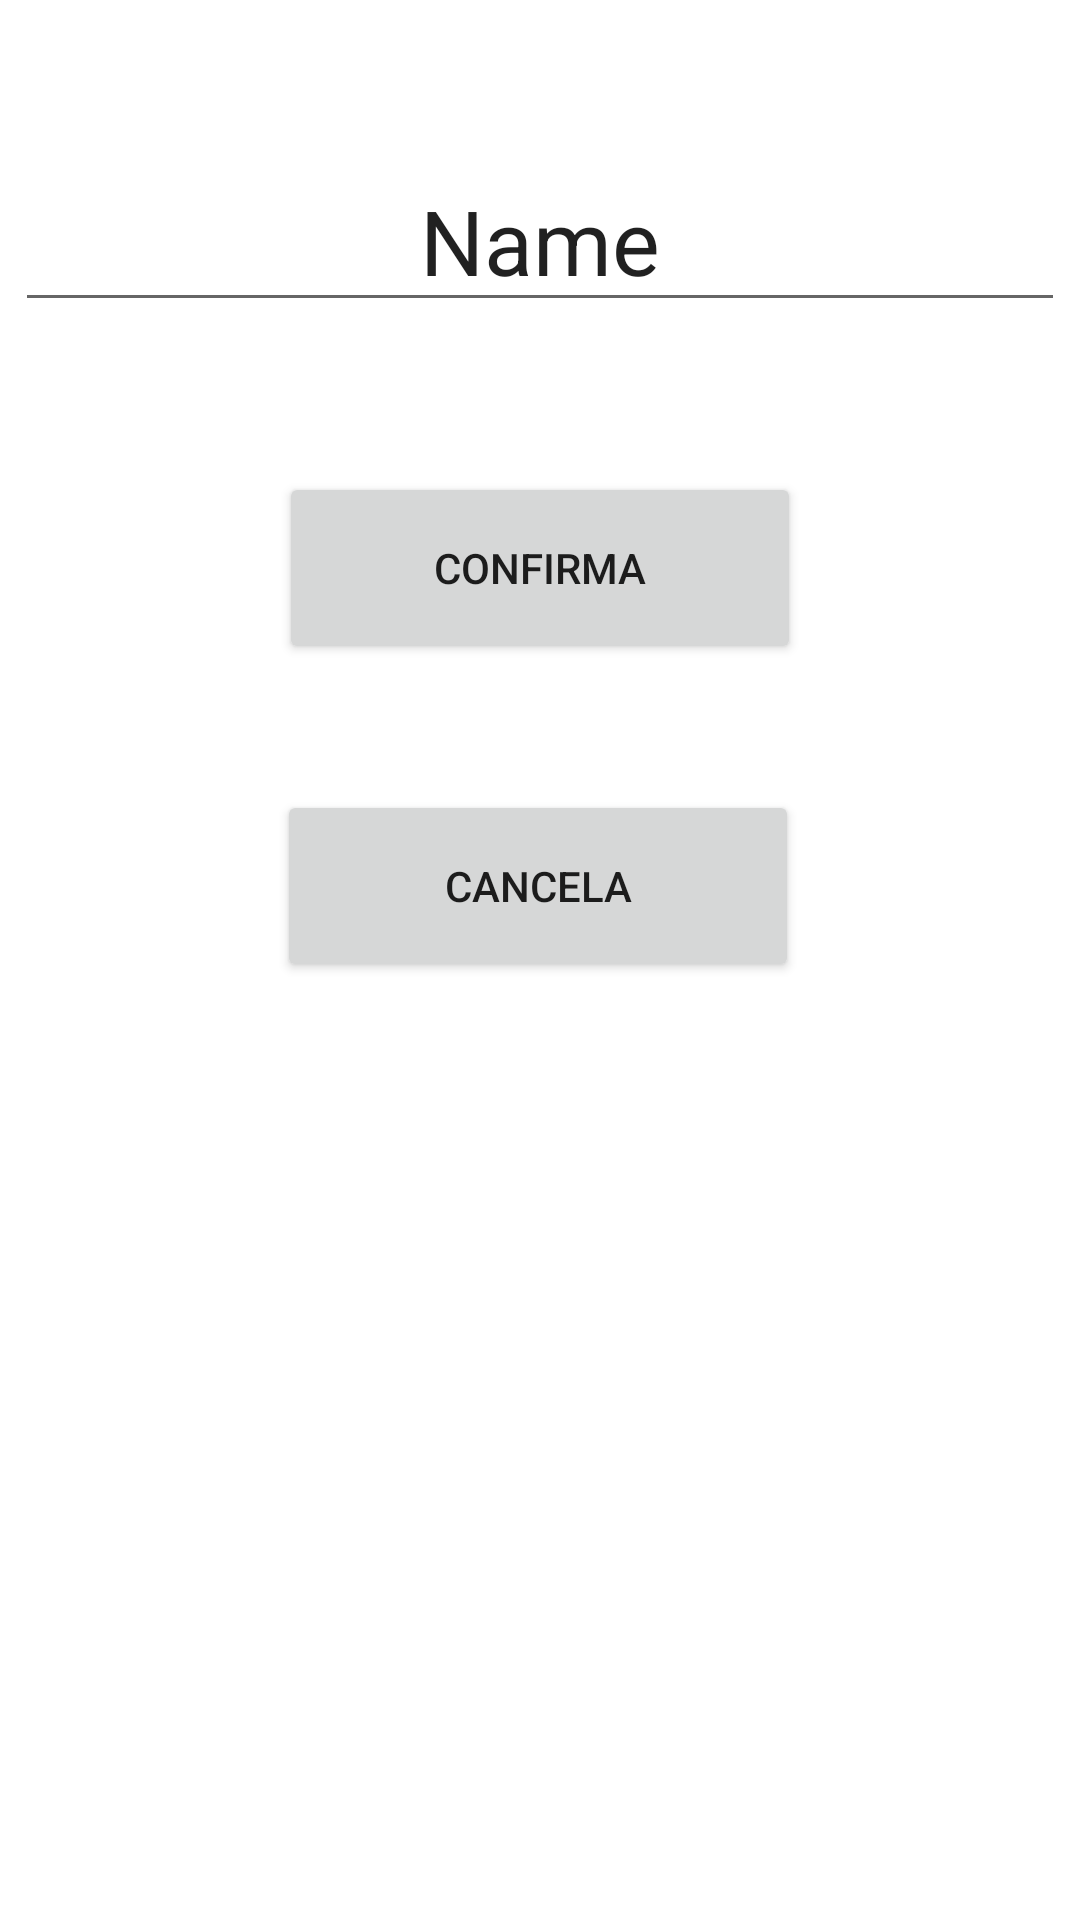

Here is an Android app screen rendered from its layout file. Give the layout XML and the strings, colors and styles it references.
<!-- AndroidManifest.xml: application theme Theme.TrocaDados -->
<!-- res/layout/activity_outra.xml -->
<?xml version="1.0" encoding="utf-8"?>
<androidx.constraintlayout.widget.ConstraintLayout xmlns:android="http://schemas.android.com/apk/res/android"
    xmlns:app="http://schemas.android.com/apk/res-auto"
    xmlns:tools="http://schemas.android.com/tools"
    android:layout_width="match_parent"
    android:layout_height="match_parent"
    tools:context=".OutraActivity">

    <EditText
        android:id="@+id/editText"
        android:layout_width="wrap_content"
        android:layout_height="wrap_content"
        android:layout_marginTop="50dp"
        android:ems="10"
        android:gravity="center_horizontal"
        android:inputType="textPersonName"
        android:text="Name"
        android:textSize="30dp"
        app:layout_constraintEnd_toEndOf="parent"
        app:layout_constraintStart_toStartOf="parent"
        app:layout_constraintTop_toTopOf="parent" />

    <Button
        android:id="@+id/btnConfirma"
        android:layout_width="174dp"
        android:layout_height="64dp"
        android:layout_marginTop="50dp"
        android:onClick="confirmar"
        android:text="Confirma"
        app:layout_constraintEnd_toEndOf="parent"
        app:layout_constraintStart_toStartOf="parent"
        app:layout_constraintTop_toBottomOf="@+id/editText" />

    <Button
        android:id="@+id/btnCancerlar"
        android:layout_width="174dp"
        android:layout_height="64dp"
        android:layout_marginTop="156dp"
        android:onClick="cancelar"
        android:text="Cancela"
        app:layout_constraintEnd_toEndOf="parent"
        app:layout_constraintHorizontal_bias="0.497"
        app:layout_constraintStart_toStartOf="parent"
        app:layout_constraintTop_toBottomOf="@+id/editText" />
</androidx.constraintlayout.widget.ConstraintLayout>
<!-- resources referenced by this layout -->
<resources>
  <style name="Theme.TrocaDados" parent="Theme.MaterialComponents.DayNight.DarkActionBar">
          
          <item name="colorPrimary">@color/purple_500</item>
          <item name="colorPrimaryVariant">@color/purple_700</item>
          <item name="colorOnPrimary">@color/white</item>
          
          <item name="colorSecondary">@color/teal_200</item>
          <item name="colorSecondaryVariant">@color/teal_700</item>
          <item name="colorOnSecondary">@color/black</item>
          
          <item name="android:statusBarColor" tools:targetApi="l">?attr/colorPrimaryVariant</item>
          
      </style>
  <!-- not gathered from this repository: default colours our renderer supplied (Android Studio template values) -->
  <color name="purple_500">#FF6200EE</color>
  <color name="purple_700">#FF3700B3</color>
  <color name="teal_200">#FF03DAC5</color>
  <color name="teal_700">#FF018786</color>
  <color name="black">#FF000000</color>
  <color name="white">#FFFFFFFF</color>
</resources>
